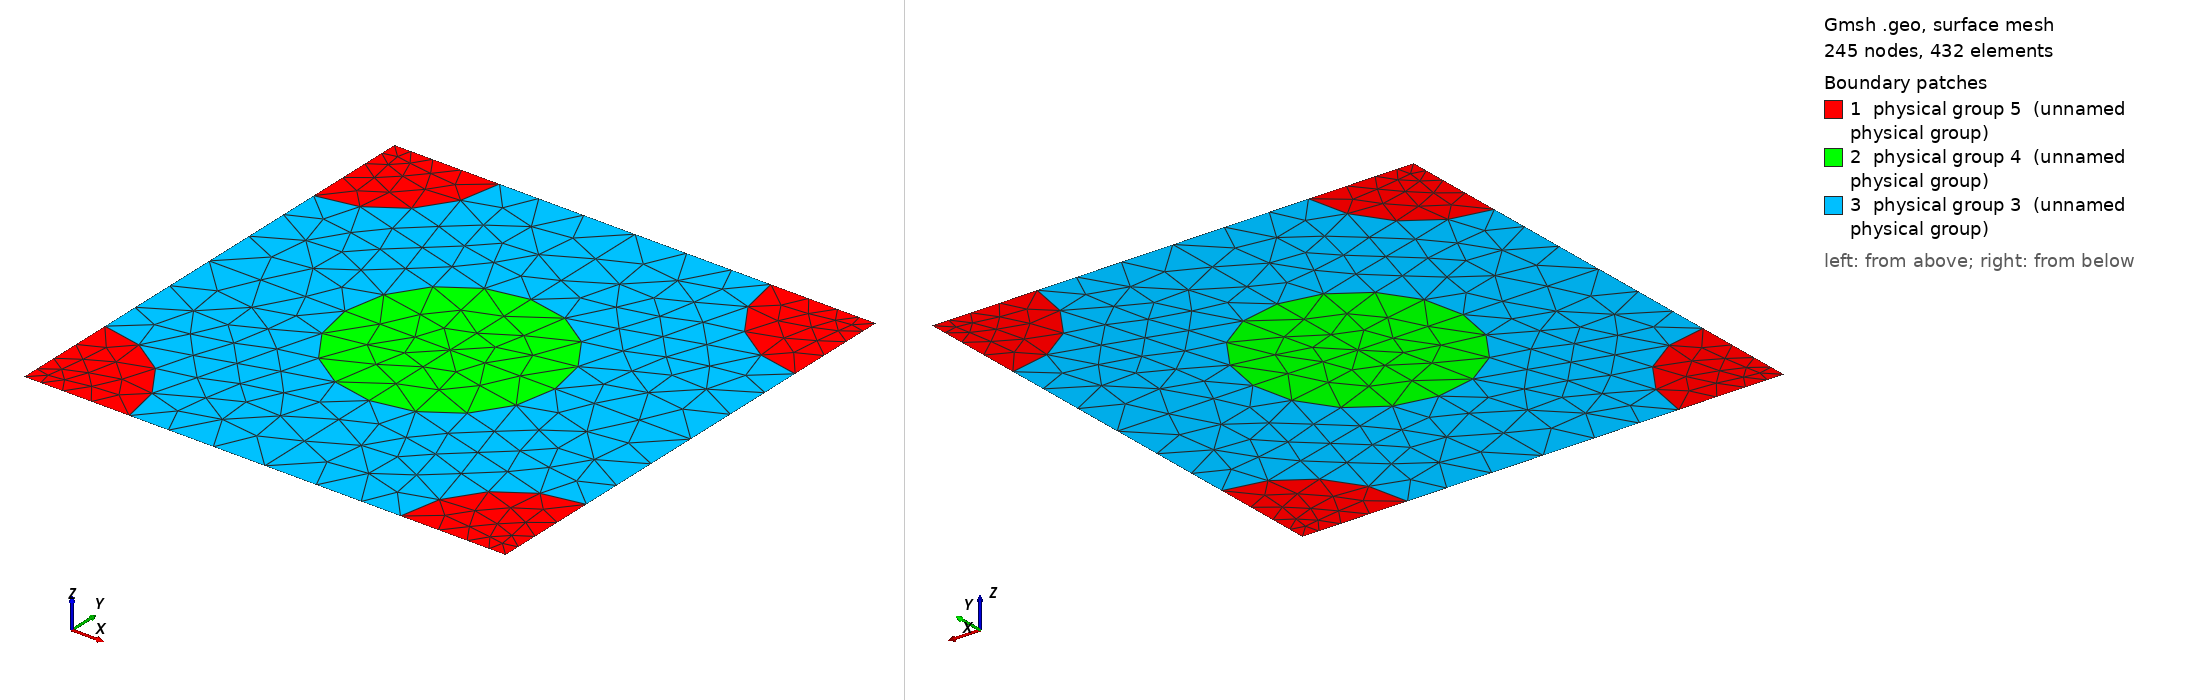

Gmsh geometry script, surface-meshed: 245 nodes, 432 surface elements. Boundary patches (legend numbers): 1 physical group 5 (unnamed physical group), 2 physical group 4 (unnamed physical group), 3 physical group 3 (unnamed physical group). Left view from above one corner, right view from below the opposite corner. Legend entries are the model's physical surfaces. The drawing asked Gmsh for element sizes between 1% and 20% of the model's largest extent; the script's own settings can give other sizes.

=== 889_194_194.geo (drawn) ===
d = 1; // grating period
ff = 0.300000;
d_in_nm = 889;
a1 = 194;
radius1 = (a1/d_in_nm)*d;
radius2 = (194/d_in_nm)*d;
lc = 0.150000; // 0.501 0.201 0.0701;
lc2 = lc/1.500000; // on cylinder surfaces
lc3 = lc/1.500000; // cylinder1 centres
lc4 = lc/4.500000; // cylinder2 centres
posx = 0;//
posy = 0;//

hy = d; // Thickness: Squre profile => hy=d
hx = 0.;

// 2*2 supercell outline

Point(1) = {0, 0, 0, lc4};
Point(2) = {-hx, -hy, 0, lc4};
Point(3) = {-hx+d, -hy, 0, lc4};
Point(4) = {d, 0, 0,lc4};
Point(5) = {-hx+d/2+posx, -hy/2+posy, 0,lc3};
Point(10) = {-hx+d/2+posx, 0, 0, lc};
Point(11) = {0,-hy/2+posy, 0, lc};
Point(12) = {-hx+d/2+posx, -hy, 0, lc};
Point(13) = {d, -hy/2+posy, 0, lc};

Point(14) = {-hx+radius2, 0, 0, lc2};
Point(15) = {d-radius2, 0, 0, lc2};
Point(16) = {0,-radius2, 0, lc2};
Point(18) = {-hx+d/2+posx, -hy/2+radius1+posy, 0, lc2};
Point(20) = {d,-radius2, 0, lc2};
Point(21) = {-hx+d/2-radius1+posx, -hy/2+posy, 0,lc2};
Point(22) = {-hx+d/2+radius1+posx, -hy/2+posy, 0,lc2};
Point(23) = {-hx, -hy+radius2, 0, lc2};
Point(25) = {-hx+d/2+posx, -hy/2-radius1+posy, 0, lc2};
Point(27) = {d,-hy+radius2, 0, lc2};
Point(28) = {-hx+radius2, -hy, 0, lc2};
Point(29) = {d-radius2, -hy, 0, lc2};

Line(1) = {1, 14};
Line(2) = {14, 10};
Line(3) = {10, 15};
Line(4) = {15, 4};
Line(5) = {4, 20};
Line(6) = {20, 13};
Line(7) = {13, 27};
Line(8) = {27, 3};
Line(9) = {3, 29};
Line(10) = {29, 12};
Line(11) = {12, 28};
Line(12) = {28, 2};
Line(13) = {2, 23};
Line(14) = {23, 11};
Line(15) = {11, 16};
Line(16) = {16, 1};
Line(18) = {18, 10};
Line(19) = {18, 5};
Line(20) = {5, 25};
Line(21) = {25, 12};
Line(22) = {11, 21};
Line(23) = {21, 5};
Line(24) = {5, 22};
Line(25) = {22, 13};

Circle(26) = {14, 1, 16};
Circle(27) = {15, 4, 20};
Circle(28) = {27, 3, 29};
Circle(29) = {28, 2, 23};
Circle(30) = {21, 5, 18};
Circle(31) = {18, 5, 22};
Circle(32) = {22, 5, 25};
Circle(33) = {25, 5, 21};

Line Loop(77) = {1, 26, 16};
Plane Surface(78) = {77};
Line Loop(79) = {4, 5, -27};
Plane Surface(80) = {79};
Line Loop(81) = {28, -9, -8};
Plane Surface(82) = {81};
Line Loop(83) = {29, -13, -12};
Plane Surface(84) = {83};
Line Loop(85) = {30, 19, -23};
Plane Surface(86) = {85};
Line Loop(87) = {19, 24, -31};
Plane Surface(88) = {87};
Line Loop(89) = {24, 32, -20};
Plane Surface(90) = {89};
Line Loop(91) = {20, 33, 23};
Plane Surface(92) = {91};
Line Loop(93) = {2, -18, -30, -22, 15, -26};
Plane Surface(94) = {93};
Line Loop(95) = {3, 27, 6, -25, -31, 18};
Plane Surface(96) = {95};
Line Loop(97) = {25, 7, 28, 10, -21, -32};
Plane Surface(98) = {97};
Line Loop(99) = {21, 11, 29, 14, 22, -33};
Plane Surface(100) = {99};

Physical Line(101) = {1, 2, 3, 4};
Physical Line(102) = {5, 6, 7, 8};
Physical Line(103) = {9, 10, 11, 12};
Physical Line(104) = {13, 14, 15, 16};

Physical Surface(3) = {94, 96, 98, 100};
Physical Surface(4) = {86, 88, 90, 92};
Physical Surface(5) = {78, 80, 82, 84};
